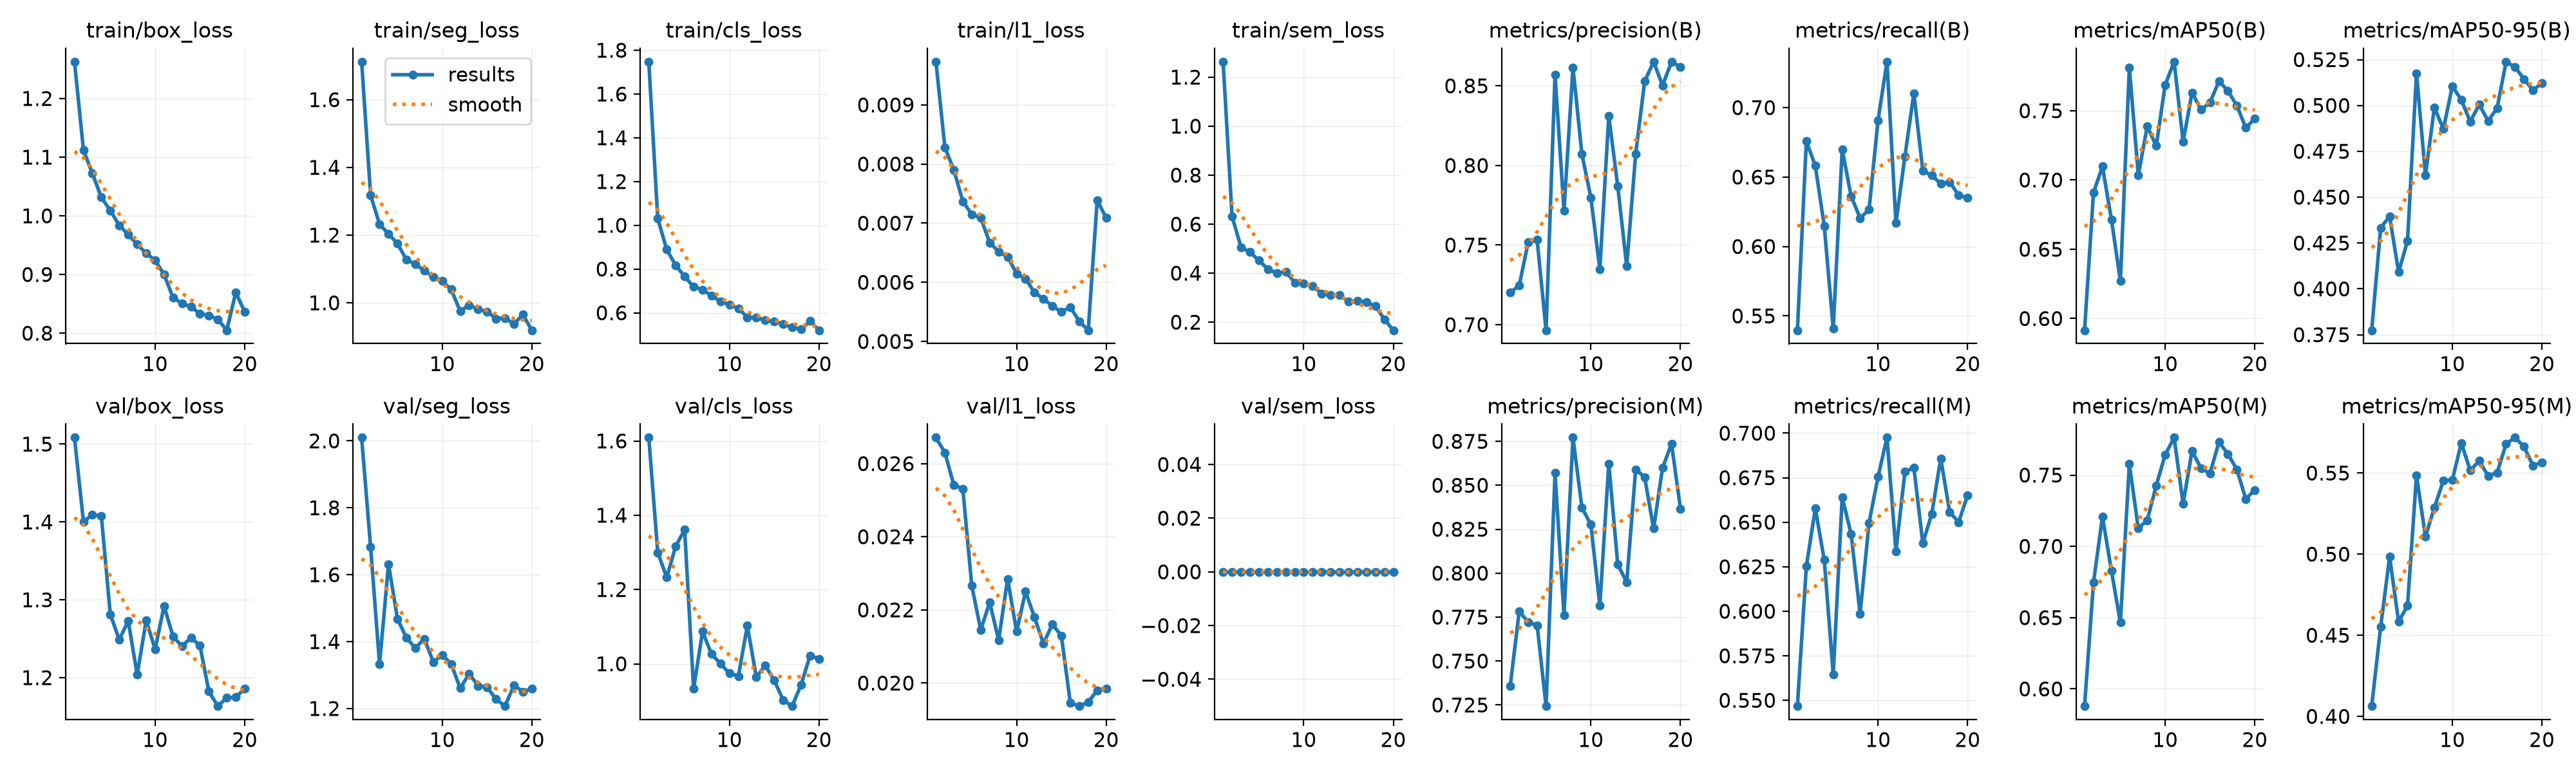

Source data for this figure (header and first rows):
epoch, time, train/box_loss, train/seg_loss, train/cls_loss, train/l1_loss, train/sem_loss, metrics/precision(B), metrics/recall(B), metrics/mAP50(B), metrics/mAP50-95(B), metrics/precision(M), metrics/recall(M), metrics/mAP50(M), metrics/mAP50-95(M), val/box_loss, val/seg_loss, val/cls_loss, val/l1_loss, val/sem_loss, lr/pg0, lr/pg1, lr/pg2
1, 19.6, 1.263, 1.712, 1.748, 0.00973, 1.263, 0.7202, 0.5397, 0.5916, 0.3775, 0.736, 0.5468, 0.5879, 0.4063, 1.508, 2.01, 1.609, 0.02671, 0, 0.0009907, 0.0009907, 0.001925
2, 35.82, 1.112, 1.318, 1.031, 0.00828, 0.6317, 0.7247, 0.6758, 0.691, 0.4333, 0.7782, 0.6252, 0.6748, 0.4552, 1.4, 1.683, 1.3, 0.0263, 0, 0.0009505, 0.0009505, 0.0009505
3, 51.98, 1.072, 1.232, 0.8896, 0.0079, 0.5061, 0.7518, 0.6581, 0.7098, 0.4395, 0.7722, 0.6578, 0.7208, 0.4984, 1.409, 1.333, 1.233, 0.02541, 0, 0.000901, 0.000901, 0.000901
4, 67.89, 1.031, 1.204, 0.8168, 0.00737, 0.4858, 0.7533, 0.6147, 0.6715, 0.4092, 0.7704, 0.6288, 0.6829, 0.4583, 1.408, 1.632, 1.316, 0.02531, 0, 0.0008515, 0.0008515, 0.0008515
5, 83.76, 1.009, 1.175, 0.7665, 0.00715, 0.4514, 0.6965, 0.5407, 0.627, 0.4262, 0.7244, 0.5646, 0.6465, 0.4683, 1.281, 1.468, 1.361, 0.02266, 0, 0.000802, 0.000802, 0.000802
6, 99.69, 0.9838, 1.127, 0.7186, 0.00709, 0.4166, 0.8569, 0.6699, 0.7812, 0.5176, 0.8569, 0.6641, 0.7578, 0.5486, 1.249, 1.411, 0.9324, 0.02145, 0, 0.0007525, 0.0007525, 0.0007525
7, 115.7, 0.9679, 1.114, 0.7061, 0.00667, 0.399, 0.7718, 0.6361, 0.7036, 0.462, 0.7762, 0.6432, 0.7127, 0.5108, 1.273, 1.38, 1.087, 0.02221, 0, 0.000703, 0.000703, 0.000703
8, 131.9, 0.9513, 1.095, 0.6784, 0.00652, 0.4058, 0.8616, 0.6205, 0.7388, 0.4989, 0.8771, 0.5986, 0.7184, 0.5287, 1.204, 1.409, 1.026, 0.02117, 0, 0.0006535, 0.0006535, 0.0006535
9, 147.9, 0.936, 1.077, 0.6527, 0.00643, 0.3614, 0.8071, 0.6266, 0.7246, 0.4872, 0.8373, 0.6497, 0.7427, 0.5454, 1.273, 1.339, 1, 0.02285, 0, 0.000604, 0.000604, 0.000604
10, 163.9, 0.9242, 1.065, 0.6368, 0.00615, 0.3576, 0.7799, 0.6908, 0.7687, 0.5105, 0.8276, 0.6754, 0.7642, 0.5457, 1.237, 1.36, 0.9742, 0.02141, 0, 0.0005545, 0.0005545, 0.0005545
11, 179.8, 0.9, 1.039, 0.6202, 0.00606, 0.3471, 0.7348, 0.733, 0.7854, 0.5031, 0.7815, 0.6975, 0.7763, 0.5685, 1.292, 1.333, 0.9669, 0.0225, 0, 0.000505, 0.000505, 0.000505
12, 195.8, 0.8605, 0.9754, 0.5795, 0.00583, 0.3172, 0.8311, 0.6169, 0.7276, 0.4912, 0.8623, 0.6336, 0.7299, 0.5515, 1.253, 1.26, 1.103, 0.0218, 0, 0.0004555, 0.0004555, 0.0004555
13, 211.8, 0.8507, 0.9935, 0.5772, 0.00572, 0.3097, 0.7869, 0.6649, 0.7631, 0.5005, 0.805, 0.6783, 0.7669, 0.5575, 1.24, 1.304, 0.9644, 0.02108, 0, 0.000406, 0.000406, 0.000406
14, 227.7, 0.8447, 0.9809, 0.5662, 0.0056, 0.3096, 0.7368, 0.7103, 0.7508, 0.4916, 0.7947, 0.6807, 0.7547, 0.5482, 1.251, 1.268, 0.9955, 0.02161, 0, 0.0003565, 0.0003565, 0.0003565
15, 243.6, 0.8335, 0.9743, 0.5594, 0.0055, 0.2832, 0.8072, 0.6545, 0.7559, 0.4986, 0.859, 0.6382, 0.7512, 0.5503, 1.241, 1.264, 0.9557, 0.02129, 0, 0.000307, 0.000307, 0.000307
16, 259.5, 0.8301, 0.9534, 0.5483, 0.00558, 0.2881, 0.8528, 0.6512, 0.7713, 0.5239, 0.8547, 0.6547, 0.7731, 0.5679, 1.182, 1.228, 0.9024, 0.01946, 0, 0.0002575, 0.0002575, 0.0002575
17, 275.8, 0.8237, 0.9548, 0.5335, 0.00534, 0.2806, 0.8651, 0.6452, 0.7644, 0.5209, 0.8254, 0.6858, 0.7649, 0.5718, 1.163, 1.207, 0.8861, 0.01937, 0, 0.000208, 0.000208, 0.000208
18, 292.2, 0.805, 0.9374, 0.524, 0.00519, 0.2667, 0.8503, 0.6465, 0.7537, 0.5144, 0.8599, 0.6557, 0.754, 0.5663, 1.174, 1.269, 0.9435, 0.01948, 0, 0.0001585, 0.0001585, 0.0001585
19, 308.1, 0.8694, 0.9651, 0.5624, 0.00739, 0.2117, 0.8651, 0.6369, 0.7376, 0.5083, 0.8737, 0.6501, 0.7332, 0.5546, 1.175, 1.251, 1.022, 0.0198, 0, 0.000109, 0.000109, 0.000109
20, 322.9, 0.8366, 0.9191, 0.5203, 0.00709, 0.1671, 0.8618, 0.6351, 0.7443, 0.5123, 0.8367, 0.6652, 0.7396, 0.5566, 1.186, 1.259, 1.014, 0.01985, 0, 5.95e-05, 5.95e-05, 5.95e-05
